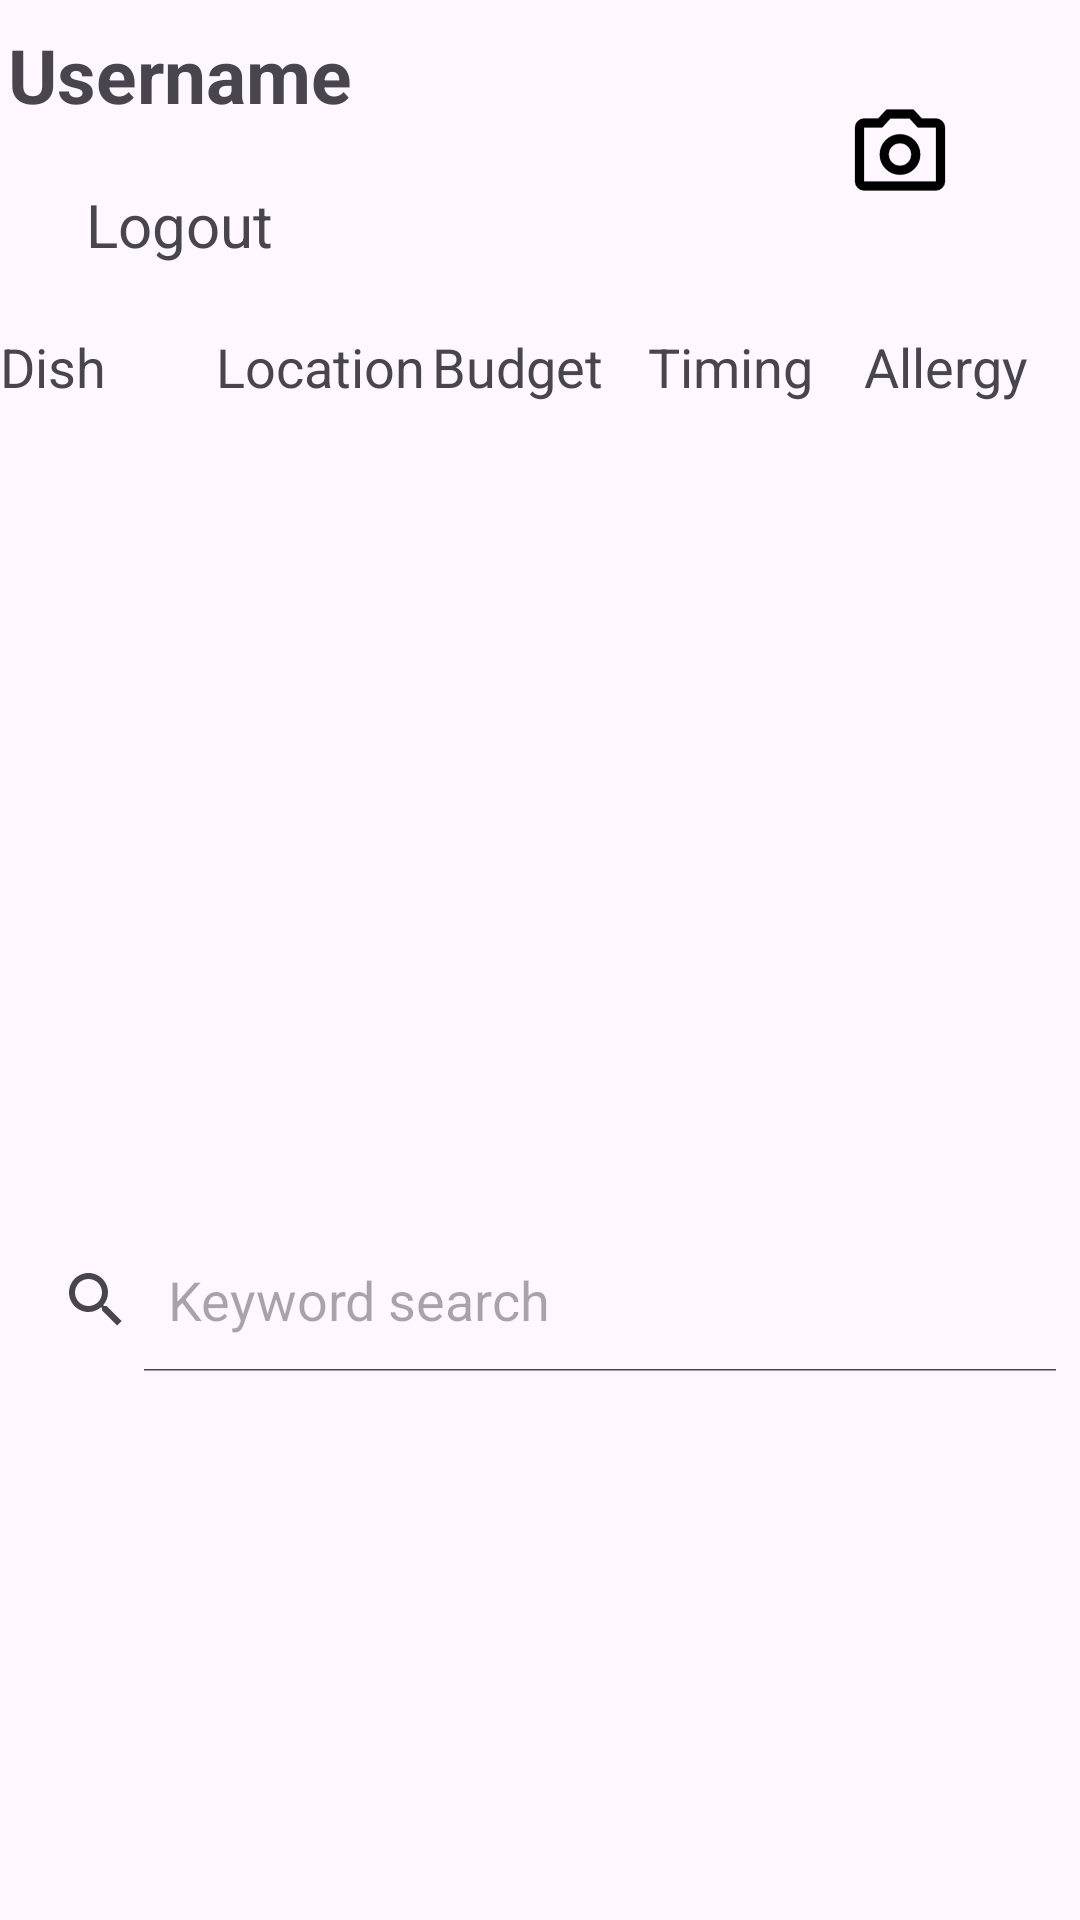

Produce the Android XML layout that renders to this screen, including the resource entries it uses.
<!-- AndroidManifest.xml: application theme Theme.LionEats -->
<!-- res/layout/activity_user_home.xml -->
<?xml version="1.0" encoding="utf-8"?>
<LinearLayout xmlns:android="http://schemas.android.com/apk/res/android"
    xmlns:app="http://schemas.android.com/apk/res-auto"
    xmlns:tools="http://schemas.android.com/tools"
    android:id="@+id/main"
    android:layout_width="match_parent"
    android:layout_height="match_parent"
    android:orientation="vertical"
    android:layout_margin="20dp"
    tools:context=".UserHomeActivity">
    <include
        layout="@layout/header_row"
        android:layout_width="match_parent"
        android:layout_height="100dp"/>
    <LinearLayout
        android:layout_width="match_parent"
        android:layout_height="wrap_content"
        android:layout_marginVertical="10dp"
        android:gravity="start"
        android:orientation="horizontal"
        android:baselineAligned="false">
        <LinearLayout
            android:layout_width="0dp"
            android:layout_height="wrap_content"
            android:layout_weight="1"
            android:orientation="vertical">
            <TextView
                android:layout_width="wrap_content"
                android:layout_height="wrap_content"
                android:text="Dish"
                android:textAppearance="?android:attr/textAppearanceMedium"/>
            <Spinner
                android:id="@+id/spinnerDish"
                android:layout_width="match_parent"
                android:layout_height="35dp"
                android:background="@drawable/spinner_background"/>
        </LinearLayout>
        <LinearLayout
            android:layout_width="0dp"
            android:layout_height="wrap_content"
            android:layout_weight="1"
            android:orientation="vertical">
            <TextView
                android:layout_width="wrap_content"
                android:layout_height="wrap_content"
                android:text="Location"
                android:textAppearance="?android:attr/textAppearanceMedium"/>
            <Spinner
                android:id="@+id/spinnerLocation"
                android:layout_width="match_parent"
                android:layout_height="35dp"
                android:background="@drawable/spinner_background"/>
        </LinearLayout>
        <LinearLayout
            android:layout_width="0dp"
            android:layout_height="wrap_content"
            android:layout_weight="1"
            android:orientation="vertical">
            <TextView
                android:layout_width="wrap_content"
                android:layout_height="wrap_content"
                android:text="Budget"
                android:textAppearance="?android:attr/textAppearanceMedium"/>
            <Spinner
                android:id="@+id/spinnerBudget"
                android:layout_width="match_parent"
                android:layout_height="35dp"
                android:background="@drawable/spinner_background"/>
        </LinearLayout>
        <LinearLayout
            android:layout_width="0dp"
            android:layout_height="wrap_content"
            android:layout_weight="1"
            android:orientation="vertical">
            <TextView
                android:layout_width="wrap_content"
                android:layout_height="wrap_content"
                android:text="Timing"
                android:textAppearance="?android:attr/textAppearanceMedium"/>
            <Spinner
                android:id="@+id/spinnerTiming"
                android:layout_width="match_parent"
                android:layout_height="35dp"
                android:background="@drawable/spinner_background"/>
        </LinearLayout>
        <LinearLayout
            android:layout_width="0dp"
            android:layout_height="wrap_content"
            android:layout_weight="1"
            android:orientation="vertical">
            <TextView
                android:layout_width="wrap_content"
                android:layout_height="wrap_content"
                android:text="Allergy"
                android:textAppearance="?android:attr/textAppearanceMedium"/>
            <Spinner
                android:id="@+id/spinnerAllergen"
                android:layout_width="match_parent"
                android:layout_height="35dp"
                android:background="@drawable/spinner_background"/>
        </LinearLayout>
    </LinearLayout>
    <androidx.viewpager2.widget.ViewPager2
        android:id="@+id/viewPager"
        android:layout_width="match_parent"
        android:layout_height="200dp"
        android:layout_marginVertical="10dp"/>
    <SearchView
        android:layout_width="match_parent"
        android:layout_height="wrap_content"
        android:iconifiedByDefault="false"
        android:queryHint="Keyword search"
        android:layout_marginVertical="10dp"/>
    <ListView
        android:id="@+id/listView"
        android:layout_width="match_parent"
        android:layout_height="match_parent" />

</LinearLayout>
<!-- res/layout/header_row.xml (included above) -->
<?xml version="1.0" encoding="utf-8"?>
<LinearLayout xmlns:android="http://schemas.android.com/apk/res/android"
android:layout_width="match_parent"
android:layout_height="100dp"
android:orientation="horizontal">
<LinearLayout
    android:layout_width="0dp"
    android:layout_height="wrap_content"
    android:layout_weight="1"
    android:layout_gravity="center_horizontal"
    android:orientation="vertical">
    <TextView
        android:id="@+id/usernameText"
        android:layout_width="wrap_content"
        android:layout_height="50dp"
        android:gravity="center"
        android:layout_gravity="center"
        android:text="Username"
        android:textStyle="bold"
        android:textColor="@color/appOrange"
        android:textSize="25sp"
        android:clickable="true"/>
    <TextView
        android:id="@+id/logoutBtn"
        android:layout_width="wrap_content"
        android:layout_height="50dp"
        android:gravity="center"
        android:layout_gravity="center"
        android:text="Logout"
        android:textSize="20dp"
        android:textColor="@color/appGreen"
        android:clickable="true"/>
</LinearLayout>
    <ImageView
        android:layout_width="0dp"
        android:layout_height="wrap_content"
        android:layout_gravity="center"
        android:layout_weight="1"
        android:src="@drawable/logo" />
    <ImageButton
        android:id="@+id/cameraBtn"
        android:layout_width="0dp"
        android:layout_height="wrap_content"
        android:layout_gravity="center"
        android:layout_weight="1"
        android:background="@null"
        android:src="@drawable/ic_camera"
        android:contentDescription="camera icon"/>
</LinearLayout>
<!-- resources referenced by this layout -->
<resources>
  <!-- drawable ic_camera (drawable) -->
  <vector xmlns:android="http://schemas.android.com/apk/res/android"
      android:width="36dp"
      android:height="36dp"
      android:viewportWidth="960"
      android:viewportHeight="960">
    <path
        android:pathData="M480,700q75,0 127.5,-52.5T660,520q0,-75 -52.5,-127.5T480,340q-75,0 -127.5,52.5T300,520q0,75 52.5,127.5T480,700ZM480,620q-42,0 -71,-29t-29,-71q0,-42 29,-71t71,-29q42,0 71,29t29,71q0,42 -29,71t-71,29ZM160,840q-33,0 -56.5,-23.5T80,760v-480q0,-33 23.5,-56.5T160,200h126l74,-80h240l74,80h126q33,0 56.5,23.5T880,280v480q0,33 -23.5,56.5T800,840L160,840ZM160,760h640v-480L638,280l-73,-80L395,200l-73,80L160,280v480ZM480,520Z"
        android:fillColor="#000000"
        android:strokeColor="#000000"
        android:strokeWidth="2"/>
  </vector>
  <style name="Theme.LionEats" parent="Base.Theme.LionEats" />
  <style name="Base.Theme.LionEats" parent="Theme.Material3.DayNight.NoActionBar">
          
          
      </style>
</resources>
